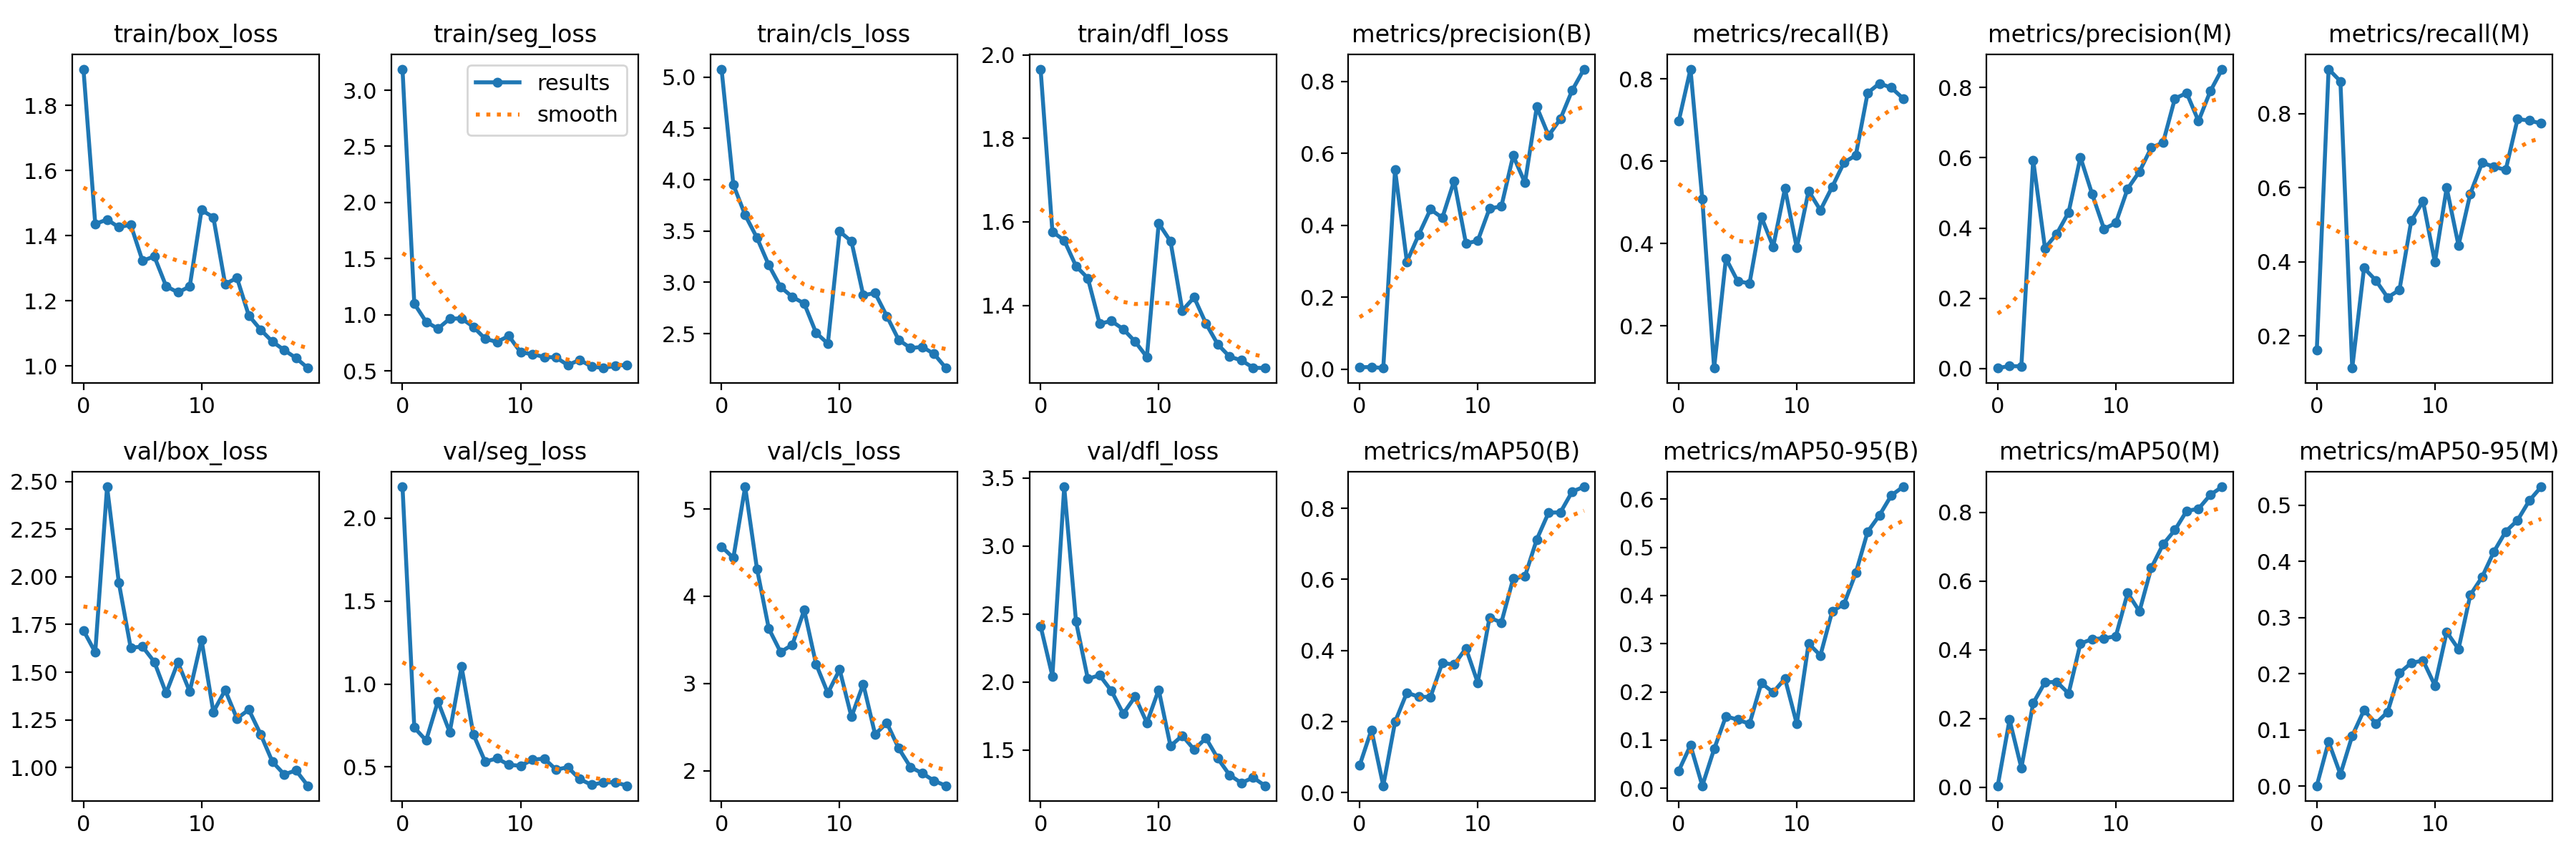

The table this chart was drawn from, first rows:
epoch, train/box_loss, train/seg_loss, train/cls_loss, train/dfl_loss, metrics/precision(B), metrics/recall(B), metrics/mAP50(B), metrics/mAP50-95(B), metrics/precision(M), metrics/recall(M), metrics/mAP50(M), metrics/mAP50-95(M), val/box_loss, val/seg_loss, val/cls_loss, val/dfl_loss, lr/pg0, lr/pg1, lr/pg2
0, 1.912, 3.188, 5.078, 1.966, 0.00566, 0.697, 0.07636, 0.0362, 0.0013, 0.1611, 0.00462, 0.00083, 1.719, 2.189, 4.569, 2.41, 0.0002167, 0.0002167, 0.0002167
1, 1.436, 1.1, 3.951, 1.576, 0.00631, 0.8237, 0.1762, 0.08909, 0.00694, 0.9207, 0.1968, 0.07901, 1.605, 0.7376, 4.439, 2.043, 0.0004278, 0.0004278, 0.0004278
2, 1.45, 0.9382, 3.655, 1.556, 0.00346, 0.5076, 0.01896, 0.0053, 0.00621, 0.8879, 0.05632, 0.02116, 2.472, 0.6598, 5.254, 3.436, 0.0006158, 0.0006158, 0.0006158
3, 1.426, 0.8772, 3.434, 1.494, 0.5541, 0.09798, 0.1988, 0.0814, 0.5934, 0.1131, 0.2448, 0.08961, 1.968, 0.8958, 4.315, 2.444, 0.0007807, 0.0007807, 0.0007807
4, 1.434, 0.966, 3.168, 1.465, 0.2986, 0.3641, 0.281, 0.1493, 0.3429, 0.3833, 0.3053, 0.1352, 1.628, 0.71, 3.63, 2.023, 0.0009225, 0.0009225, 0.0009225
5, 1.323, 0.9685, 2.954, 1.356, 0.3737, 0.3086, 0.2693, 0.1425, 0.3836, 0.35, 0.3067, 0.1117, 1.634, 1.105, 3.361, 2.05, 0.001041, 0.001041, 0.001041
6, 1.337, 0.8931, 2.857, 1.362, 0.4445, 0.3039, 0.2689, 0.1337, 0.4445, 0.3039, 0.273, 0.132, 1.554, 0.697, 3.445, 1.934, 0.001137, 0.001137, 0.001137
7, 1.245, 0.7871, 2.794, 1.343, 0.421, 0.4652, 0.3648, 0.2184, 0.6017, 0.3242, 0.4181, 0.2013, 1.39, 0.5321, 3.842, 1.766, 0.001089, 0.001089, 0.001089
8, 1.226, 0.7592, 2.508, 1.313, 0.5237, 0.3925, 0.3598, 0.1991, 0.496, 0.5109, 0.4313, 0.2192, 1.551, 0.5516, 3.224, 1.891, 0.001089, 0.001089, 0.001089
9, 1.244, 0.8126, 2.402, 1.276, 0.35, 0.5338, 0.4058, 0.2277, 0.3974, 0.5636, 0.4334, 0.2235, 1.398, 0.5134, 2.891, 1.699, 0.001007, 0.001007, 0.001007
10, 1.479, 0.6673, 3.496, 1.596, 0.3569, 0.3899, 0.3092, 0.1337, 0.4144, 0.3991, 0.4396, 0.1792, 1.669, 0.507, 3.16, 1.943, 0.0009243, 0.0009243, 0.0009243
11, 1.457, 0.6504, 3.398, 1.553, 0.4469, 0.5278, 0.4926, 0.3002, 0.5118, 0.6001, 0.5655, 0.2742, 1.292, 0.5437, 2.618, 1.528, 0.0008418, 0.0008418, 0.0008418
12, 1.252, 0.6253, 2.874, 1.388, 0.4525, 0.4813, 0.4782, 0.2757, 0.5606, 0.4445, 0.5118, 0.2438, 1.406, 0.5508, 2.995, 1.606, 0.0007593, 0.0007593, 0.0007593
13, 1.271, 0.6211, 2.895, 1.419, 0.5936, 0.5378, 0.6016, 0.3672, 0.6286, 0.5841, 0.6381, 0.3401, 1.257, 0.4841, 2.419, 1.502, 0.0006768, 0.0006768, 0.0006768
14, 1.155, 0.5531, 2.669, 1.357, 0.5182, 0.597, 0.6087, 0.3822, 0.6431, 0.6677, 0.7067, 0.372, 1.304, 0.4986, 2.548, 1.586, 0.0005943, 0.0005943, 0.0005943
15, 1.111, 0.5989, 2.439, 1.307, 0.7291, 0.6147, 0.7123, 0.4469, 0.7686, 0.657, 0.7484, 0.4171, 1.175, 0.4273, 2.258, 1.438, 0.0005118, 0.0005118, 0.0005118
16, 1.075, 0.5409, 2.359, 1.277, 0.6494, 0.766, 0.7877, 0.5322, 0.7841, 0.6485, 0.804, 0.4529, 1.031, 0.3923, 2.042, 1.315, 0.0004292, 0.0004292, 0.0004292
17, 1.049, 0.5265, 2.37, 1.268, 0.6958, 0.789, 0.7883, 0.5664, 0.7044, 0.7858, 0.8101, 0.473, 0.964, 0.4065, 1.972, 1.256, 0.0003467, 0.0003467, 0.0003467
18, 1.024, 0.5461, 2.301, 1.251, 0.7753, 0.7788, 0.847, 0.6075, 0.7894, 0.7817, 0.8507, 0.5079, 0.9848, 0.4085, 1.885, 1.297, 0.0002642, 0.0002642, 0.0002642
19, 0.9936, 0.5552, 2.164, 1.25, 0.8341, 0.7525, 0.8604, 0.6254, 0.8523, 0.7739, 0.8741, 0.5324, 0.9045, 0.3868, 1.829, 1.236, 0.0001817, 0.0001817, 0.0001817
